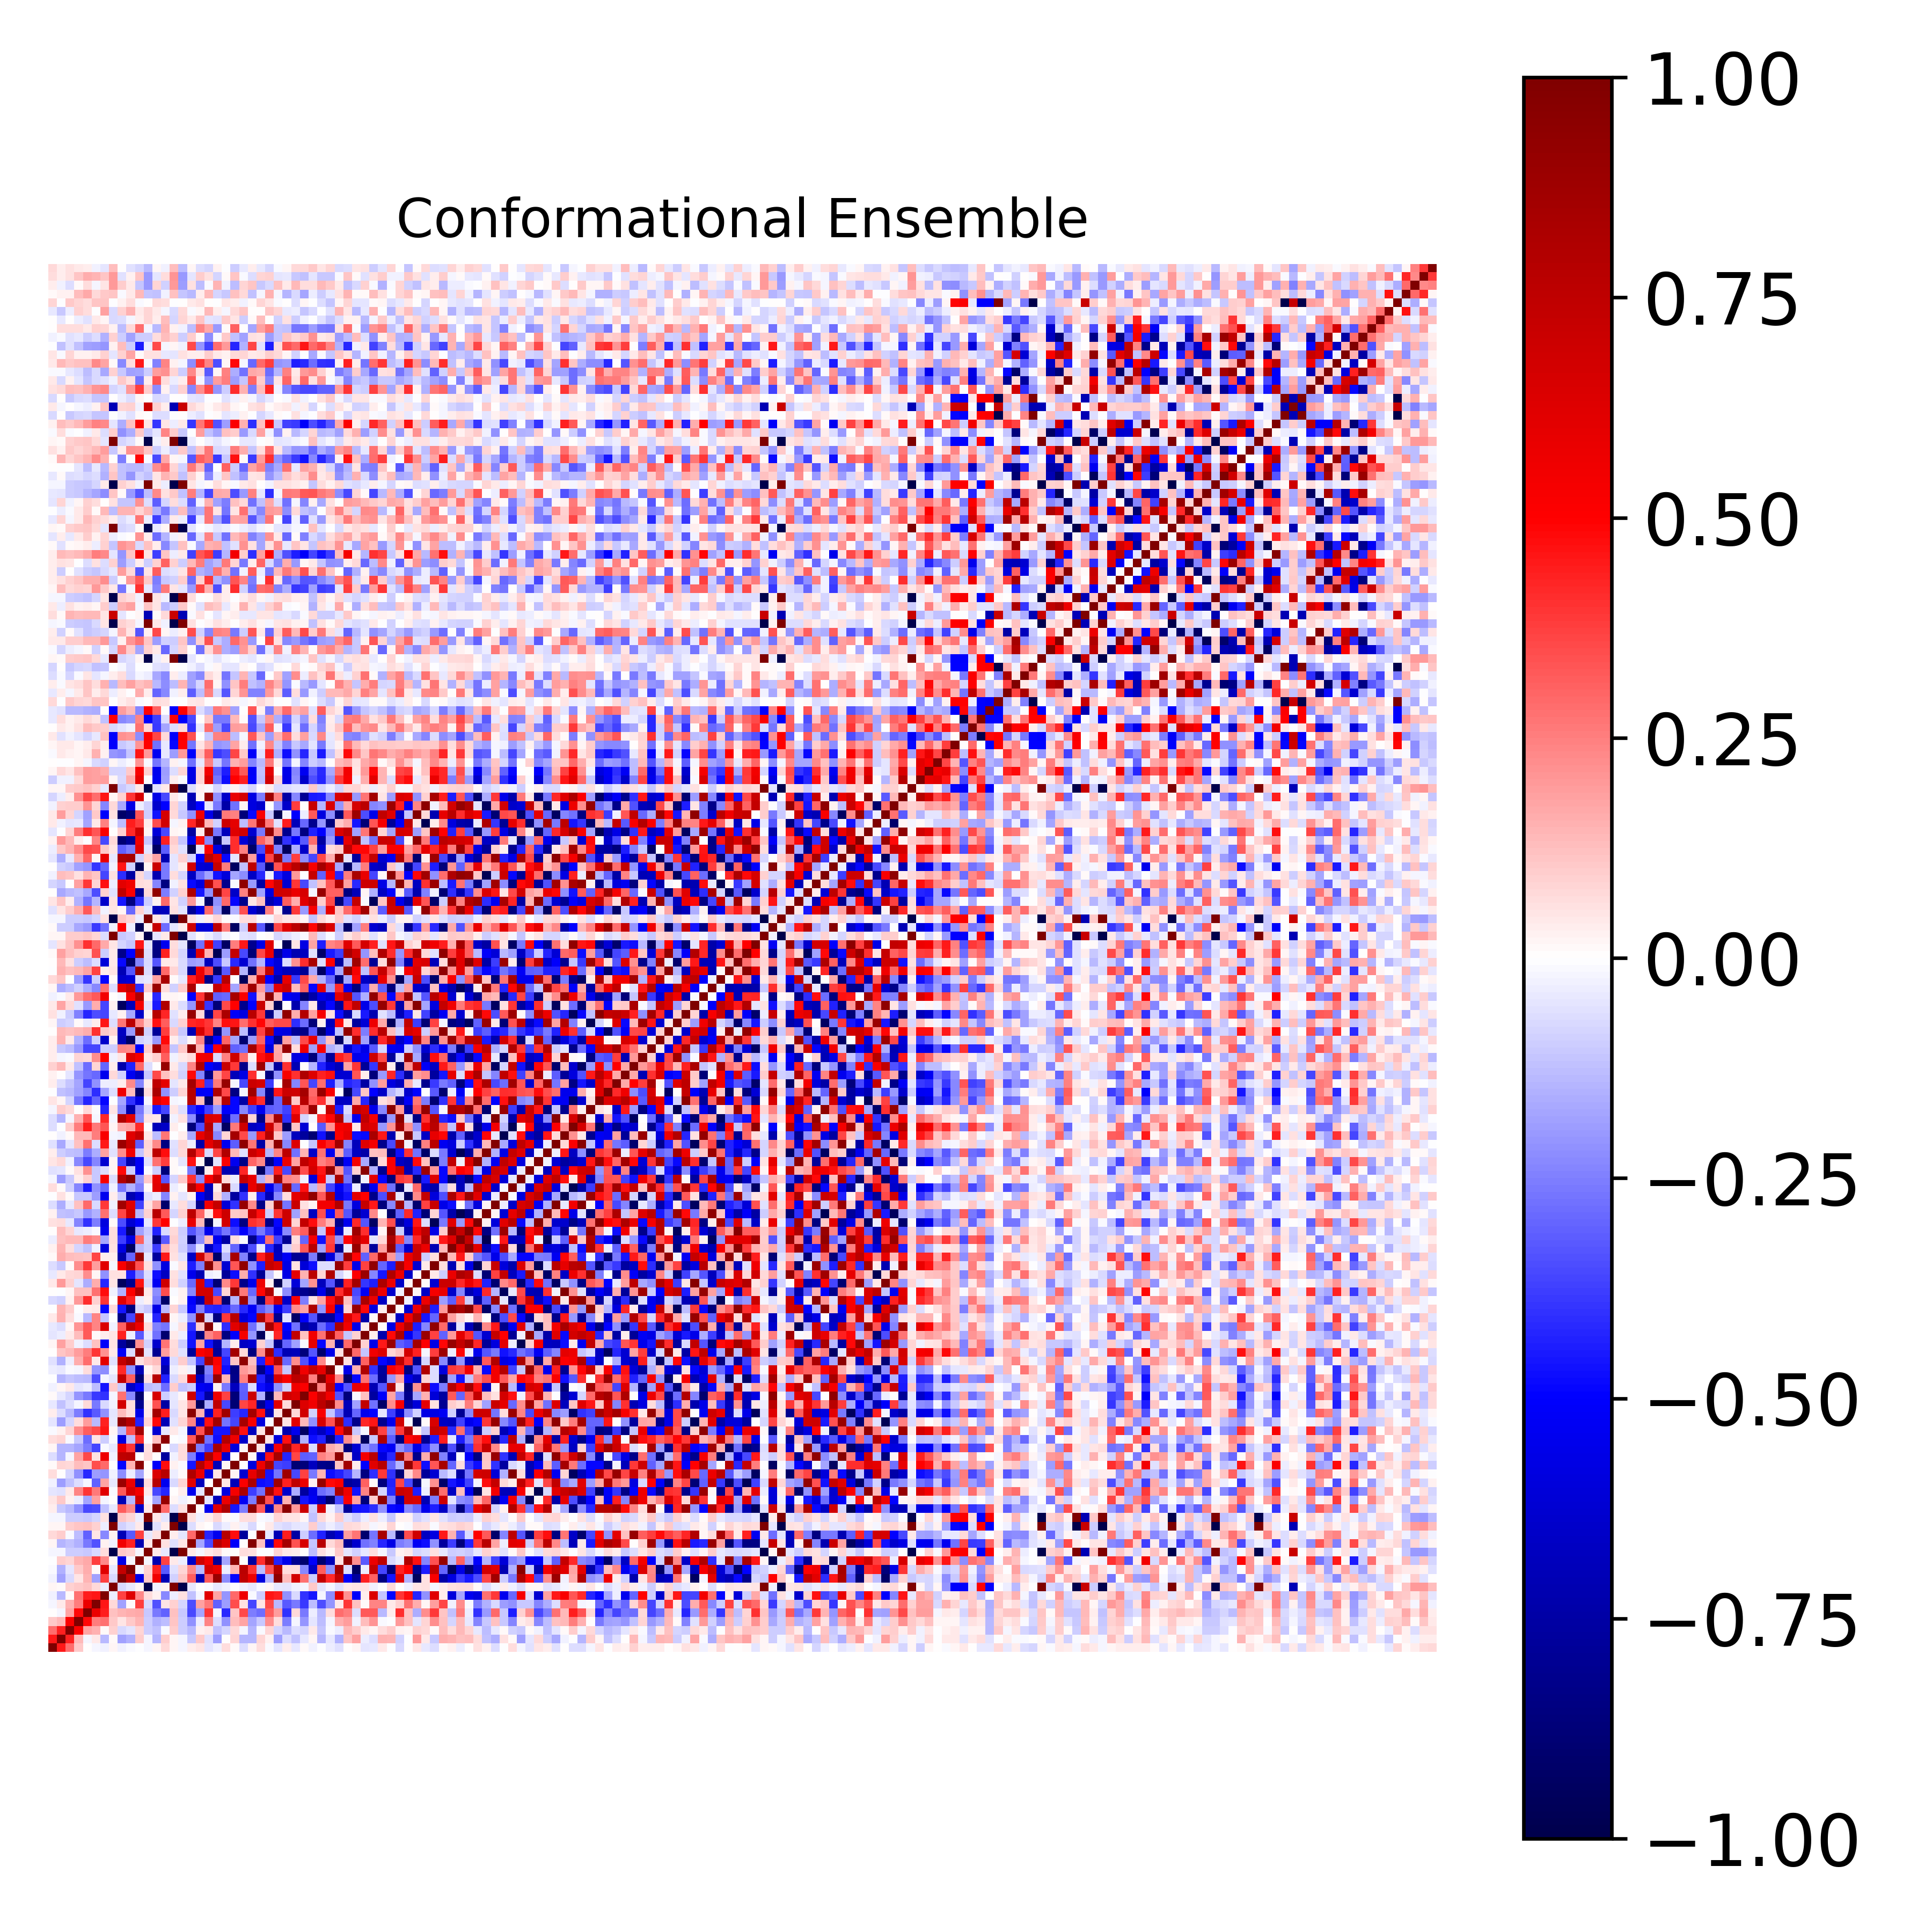

Values plotted in this chart, from the file beside it:
1.000000000000000000e+00, 4.459293136721177997e-01, 2.840345913156213653e-01, 1.071067773054959760e-01, 4.692182994976780257e-03, -2.184672996681170931e-02, -2.897885705348555302e-02, 1.623416982546196582e-02, -2.970738205963315698e-02, -1.115197190621142025e-02, -7.529953311830175217e-03, -1.911707191187723975e-02, 2.305721659366162524e-02, 7.078864767344276998e-02, 1.830047636574197098e-02, -1.975769838581401677e-02, 3.581070087840832611e-02, 5.379764989161291144e-02, -4.814248849257898172e-02, -2.552367882803183857e-02, 6.742438838496631059e-02, 1.231140748993613671e-02, -6.608563367231400087e-02, 1.955466132881052838e-02
4.459293136721177997e-01, 1.000000000000000000e+00, 4.374695741777077651e-01, 1.403858835037998243e-01, -2.332297128641554890e-02, 4.266846404632204659e-02, -1.397687810551170029e-01, 1.098074521126408444e-02, -1.808594975224556423e-01, -1.508783414590241512e-01, 9.970285728798804203e-02, -1.861157022847810885e-02, -1.472324036862258378e-01, 9.671135169227344786e-02, 1.728999811837079320e-02, -2.050052504568374706e-02, -1.030446254122421301e-01, 1.061965742683071701e-01, -6.002167862522843345e-02, -1.894378762234389668e-01, 2.492083739483253683e-03, 8.407296135412781202e-02, -1.428215939386484057e-01, -1.418960887659943826e-01
2.840345913156213653e-01, 4.374695741777077651e-01, 1.000000000000000000e+00, 5.110495432485461231e-01, 1.756585150696287623e-01, 1.490885464203083044e-01, 9.135694608721933729e-03, 9.350838513354699233e-02, -7.066767996965273024e-02, -4.953344639067644439e-02, 8.271544011023525267e-02, -9.449602927992517554e-02, -1.221353133437262650e-01, -1.142909978928441372e-02, 9.757621460128698687e-02, -9.658251785258238631e-02, -1.379504304663818626e-01, 2.919871892476355243e-02, 4.483735786206874407e-02, -1.248617039153834540e-01, -8.549082849591037314e-02, 7.259276978273412895e-02, -2.156777723147592155e-02, -1.457712837670882000e-01
1.071067773054959760e-01, 1.403858835037998243e-01, 5.110495432485461231e-01, 1.000000000000000000e+00, 4.805514055421619135e-01, 2.560702523245288464e-01, 2.782589364544901800e-01, 1.086917008405508533e-01, 4.866895815734454539e-02, 1.040765988556844740e-01, 1.415145858382294286e-01, -9.844107160588429217e-02, -1.515854497125183331e-01, -1.250155028132983459e-01, 1.108756779260806902e-01, -1.009464697188354326e-01, -2.169404263604087224e-01, -3.375285916860718688e-02, 2.418526731440981958e-01, -6.250408335751994615e-02, -2.138167438767100414e-01, 1.302234733600612926e-01, 1.774696800470665359e-01, -1.792438630960647983e-01
4.692182994976780257e-03, -2.332297128641554890e-02, 1.756585150696287623e-01, 4.805514055421619135e-01, 1.000000000000000000e+00, 5.773614357650816986e-01, 4.440302009152221063e-01, 1.198741311160639728e-01, 1.410418249049164297e-01, 1.608996155492172508e-01, 1.683444932656251170e-01, -1.064475881940556007e-01, -2.645328978690701938e-01, -3.080189612258302789e-01, 1.231179851168993922e-01, -1.092204943166991266e-01, -3.591110423773806182e-01, -1.721438377959688126e-01, 3.917999264201403320e-01, -2.208405338721491223e-02, -4.176621237872706893e-01, 1.136223284679764578e-01, 3.524604167131216159e-01, -2.533382186919139745e-01
-2.184672996681170931e-02, 4.266846404632204659e-02, 1.490885464203083044e-01, 2.560702523245288464e-01, 5.773614357650816986e-01, 1.000000000000000000e+00, 4.570302834748536380e-01, 7.478878552728240869e-02, -1.844766973205613780e-01, 9.153215006170658738e-03, 3.827357977818874324e-01, -7.420966440161963495e-02, -3.418666637318847901e-01, 4.880605331666450913e-02, 8.821366489176135639e-02, -8.125323889952806855e-02, -3.473058996035044421e-01, 1.866792686047133165e-01, 2.638408411359052796e-01, -3.097726631834459843e-01, -1.897929776174009098e-01, 3.448368385839079009e-01, 6.035690667112775937e-02, -3.609353072790743022e-01
-2.897885705348555302e-02, -1.397687810551170029e-01, 9.135694608721933729e-03, 2.782589364544901800e-01, 4.440302009152221063e-01, 4.570302834748536380e-01, 1.000000000000000000e+00, -3.428224870067151514e-02, 3.681596540316531829e-01, 6.211184676900278756e-01, 2.319112103720449847e-01, 6.363392956523458710e-02, 2.574317873821349578e-02, -2.266498121648305164e-01, -3.571413533251247691e-02, 5.886747311818542328e-02, -1.219609498960203126e-01, -1.616563848230564981e-02, 6.117554039160504331e-01, 1.779786024630546637e-01, -2.054856824679784366e-01, 2.933553162637269063e-01, 5.584511564291854135e-01, -1.069829887809250688e-02
1.623416982546196582e-02, 1.098074521126408444e-02, 9.350838513354699233e-02, 1.086917008405508533e-01, 1.198741311160639728e-01, 7.478878552728240869e-02, -3.428224870067151514e-02, 1.000000000000000000e+00, -7.269534217400715204e-02, -4.504352628721267071e-02, 1.634170816740564830e-02, -9.981658836402284019e-01, -2.797234118053417568e-02, 2.436472895731491006e-02, 9.990863719088534101e-01, -9.981120907904188488e-01, -4.445157529804723284e-02, 2.932570236073415819e-03, -9.159150763445087981e-03, -4.359734954322593004e-02, -2.501586257117093329e-02, -6.671844933030809206e-04, -2.415897929096192873e-02, -4.572560257047549731e-02
-2.970738205963315698e-02, -1.808594975224556423e-01, -7.066767996965273024e-02, 4.866895815734454539e-02, 1.410418249049164297e-01, -1.844766973205613780e-01, 3.681596540316531829e-01, -7.269534217400715204e-02, 1.000000000000000000e+00, 7.324735450916951551e-01, -5.676444742844642954e-01, 1.063199870167145511e-01, 5.515419495707343245e-01, -7.029618708951749229e-01, -9.354084685656002818e-02, 1.142957739207325352e-01, 3.192288192471339214e-01, -6.964439175806788063e-01, 3.272489923684451796e-01, 8.959088893493363237e-01, -2.191685420254285699e-01, -4.869026967334352252e-01, 7.459112696002804244e-01, 5.777433709615993340e-01
-1.115197190621142025e-02, -1.508783414590241512e-01, -4.953344639067644439e-02, 1.040765988556844740e-01, 1.608996155492172508e-01, 9.153215006170658738e-03, 6.211184676900278756e-01, -4.504352628721267071e-02, 7.324735450916951551e-01, 1.000000000000000000e+00, -1.680301690976886142e-02, 8.659008175808916019e-02, 4.312825361121626067e-01, -3.232302608739153760e-01, -5.487546577990811553e-02, 8.523822270675603108e-02, 2.269912906648787476e-01, -1.343860648188511253e-01, 6.607973329622137681e-01, 5.824739859065823921e-01, -3.228639993042374534e-02, 1.459130637668040464e-01, 7.655056866376258595e-01, 3.961448043985241196e-01
-7.529953311830175217e-03, 9.970285728798804203e-02, 8.271544011023525267e-02, 1.415145858382294286e-01, 1.683444932656251170e-01, 3.827357977818874324e-01, 2.319112103720449847e-01, 1.634170816740564830e-02, -5.676444742844642954e-01, -1.680301690976886142e-02, 1.000000000000000000e+00, -1.668323561081338363e-02, -7.170161177585450130e-01, 3.699764278798011174e-01, 4.422257408026335906e-02, -3.166622051708221919e-02, -6.504597142663944842e-01, 6.841691486026266755e-01, 5.417165955313069103e-01, -7.872413062507527259e-01, -1.772044337406721570e-01, 9.522775555867002417e-01, 6.990000865295058381e-03, -7.608506777265381382e-01
-1.911707191187723975e-02, -1.861157022847810885e-02, -9.449602927992517554e-02, -9.844107160588429217e-02, -1.064475881940556007e-01, -7.420966440161963495e-02, 6.363392956523458710e-02, -9.981658836402284019e-01, 1.063199870167145511e-01, 8.659008175808916019e-02, -1.668323561081338363e-02, 1.000000000000000000e+00, 4.051203354990777494e-02, -4.653292423228914260e-02, -9.982264424583611184e-01, 9.998013883000176349e-01, 4.669768605311581944e-02, -1.576464477487379487e-02, 4.195076256581537627e-02, 6.904424564156921851e-02, 1.356535600959507017e-02, 4.941678577813129504e-03, 6.311690469952982441e-02, 5.778778051569136848e-02
2.305721659366162524e-02, -1.472324036862258378e-01, -1.221353133437262650e-01, -1.515854497125183331e-01, -2.645328978690701938e-01, -3.418666637318847901e-01, 2.574317873821349578e-02, -2.797234118053417568e-02, 5.515419495707343245e-01, 4.312825361121626067e-01, -7.170161177585450130e-01, 4.051203354990777494e-02, 1.000000000000000000e+00, 6.127705025214622014e-02, -5.587881917754248390e-02, 5.037628880048528740e-02, 9.479806947831580510e-01, -1.742328881553769082e-01, -3.559391652823724050e-01, 7.808021698938198973e-01, 6.348220001184300409e-01, -5.138178083679381114e-01, 4.294163224142262189e-03, 9.709880681600144836e-01
7.078864767344276998e-02, 9.671135169227344786e-02, -1.142909978928441372e-02, -1.250155028132983459e-01, -3.080189612258302789e-01, 4.880605331666450913e-02, -2.266498121648305164e-01, 2.436472895731491006e-02, -7.029618708951749229e-01, -3.232302608739153760e-01, 3.699764278798011174e-01, -4.653292423228914260e-02, 6.127705025214622014e-02, 1.000000000000000000e+00, 3.227426048398376879e-02, -5.300297691093875524e-02, 2.945855924038701112e-01, 9.008592963869301862e-01, -4.257419318548439913e-01, -5.444347392454653711e-01, 7.812048140663531148e-01, 4.742977477918672302e-01, -7.676311201940058115e-01, -4.814685649840625727e-03
1.830047636574197098e-02, 1.728999811837079320e-02, 9.757621460128698687e-02, 1.108756779260806902e-01, 1.231179851168993922e-01, 8.821366489176135639e-02, -3.571413533251247691e-02, 9.990863719088534101e-01, -9.354084685656002818e-02, -5.487546577990811553e-02, 4.422257408026335906e-02, -9.982264424583611184e-01, -5.587881917754248390e-02, 3.227426048398376879e-02, 1.000000000000000000e+00, -9.987584282355859155e-01, -6.905468905016383385e-02, 1.957659279664771684e-02, 2.678258647918047540e-03, -7.096500977261691046e-02, -3.513340298966611402e-02, 2.375798631283800727e-02, -2.775921775403049005e-02, -7.347348956672113129e-02
-1.975769838581401677e-02, -2.050052504568374706e-02, -9.658251785258238631e-02, -1.009464697188354326e-01, -1.092204943166991266e-01, -8.125323889952806855e-02, 5.886747311818542328e-02, -9.981120907904188488e-01, 1.142957739207325352e-01, 8.523822270675603108e-02, -3.166622051708221919e-02, 9.998013883000176349e-01, 5.037628880048528740e-02, -5.300297691093875524e-02, -9.987584282355859155e-01, 1.000000000000000000e+00, 5.559395471780499698e-02, -2.765380974823122839e-02, 3.363699641992907996e-02, 8.111792147206393910e-02, 1.470083431880064330e-02, -1.051075393192865866e-02, 6.336499670260718753e-02, 6.848509220417038634e-02
3.581070087840832611e-02, -1.030446254122421301e-01, -1.379504304663818626e-01, -2.169404263604087224e-01, -3.591110423773806182e-01, -3.473058996035044421e-01, -1.219609498960203126e-01, -4.445157529804723284e-02, 3.192288192471339214e-01, 2.269912906648787476e-01, -6.504597142663944842e-01, 4.669768605311581944e-02, 9.479806947831580510e-01, 2.945855924038701112e-01, -6.905468905016383385e-02, 5.559395471780499698e-02, 1.000000000000000000e+00, 1.488071073529580700e-02, -5.456950056247128478e-01, 6.095795227845394182e-01, 8.076311423454184402e-01, -4.543525788911610963e-01, -2.560444883123121351e-01, 9.372248141360927098e-01
5.379764989161291144e-02, 1.061965742683071701e-01, 2.919871892476355243e-02, -3.375285916860718688e-02, -1.721438377959688126e-01, 1.866792686047133165e-01, -1.616563848230564981e-02, 2.932570236073415819e-03, -6.964439175806788063e-01, -1.343860648188511253e-01, 6.841691486026266755e-01, -1.576464477487379487e-02, -1.742328881553769082e-01, 9.008592963869301862e-01, 1.957659279664771684e-02, -2.765380974823122839e-02, 1.488071073529580700e-02, 1.000000000000000000e+00, -5.166525043692424962e-02, -6.855378217843332012e-01, 5.704598104008312687e-01, 7.866939179607500554e-01, -5.305939709723983544e-01, -2.544420978365645181e-01
-4.814248849257898172e-02, -6.002167862522843345e-02, 4.483735786206874407e-02, 2.418526731440981958e-01, 3.917999264201403320e-01, 2.638408411359052796e-01, 6.117554039160504331e-01, -9.159150763445087981e-03, 3.272489923684451796e-01, 6.607973329622137681e-01, 5.417165955313069103e-01, 4.195076256581537627e-02, -3.559391652823724050e-01, -4.257419318548439913e-01, 2.678258647918047540e-03, 3.363699641992907996e-02, -5.456950056247128478e-01, -5.166525043692424962e-02, 1.000000000000000000e+00, 9.148276317258053486e-04, -5.901565665071735189e-01, 5.379223492604986445e-01, 8.270385215182443073e-01, -3.770532005647708185e-01
-2.552367882803183857e-02, -1.894378762234389668e-01, -1.248617039153834540e-01, -6.250408335751994615e-02, -2.208405338721491223e-02, -3.097726631834459843e-01, 1.779786024630546637e-01, -4.359734954322593004e-02, 8.959088893493363237e-01, 5.824739859065823921e-01, -7.872413062507527259e-01, 6.904424564156921851e-02, 7.808021698938198973e-01, -5.444347392454653711e-01, -7.096500977261691046e-02, 8.111792147206393910e-02, 6.095795227845394182e-01, -6.855378217843332012e-01, 9.148276317258053486e-04, 1.000000000000000000e+00, 4.953103336571396814e-02, -6.923050656692860683e-01, 5.084425090972486405e-01, 8.207773781273951519e-01
6.742438838496631059e-02, 2.492083739483253683e-03, -8.549082849591037314e-02, -2.138167438767100414e-01, -4.176621237872706893e-01, -1.897929776174009098e-01, -2.054856824679784366e-01, -2.501586257117093329e-02, -2.191685420254285699e-01, -3.228639993042374534e-02, -1.772044337406721570e-01, 1.356535600959507017e-02, 6.348220001184300409e-01, 7.812048140663531148e-01, -3.513340298966611402e-02, 1.470083431880064330e-02, 8.076311423454184402e-01, 5.704598104008312687e-01, -5.901565665071735189e-01, 4.953103336571396814e-02, 1.000000000000000000e+00, 1.815004533012868140e-02, -6.269317296577818777e-01, 5.913327598641493488e-01
1.231140748993613671e-02, 8.407296135412781202e-02, 7.259276978273412895e-02, 1.302234733600612926e-01, 1.136223284679764578e-01, 3.448368385839079009e-01, 2.933553162637269063e-01, -6.671844933030809206e-04, -4.869026967334352252e-01, 1.459130637668040464e-01, 9.522775555867002417e-01, 4.941678577813129504e-03, -5.138178083679381114e-01, 4.742977477918672302e-01, 2.375798631283800727e-02, -1.051075393192865866e-02, -4.543525788911610963e-01, 7.866939179607500554e-01, 5.379223492604986445e-01, -6.923050656692860683e-01, 1.815004533012868140e-02, 1.000000000000000000e+00, 3.037208241079062104e-03, -5.892168464787082005e-01
-6.608563367231400087e-02, -1.428215939386484057e-01, -2.156777723147592155e-02, 1.774696800470665359e-01, 3.524604167131216159e-01, 6.035690667112775937e-02, 5.584511564291854135e-01, -2.415897929096192873e-02, 7.459112696002804244e-01, 7.655056866376258595e-01, 6.990000865295058381e-03, 6.311690469952982441e-02, 4.294163224142262189e-03, -7.676311201940058115e-01, -2.775921775403049005e-02, 6.336499670260718753e-02, -2.560444883123121351e-01, -5.305939709723983544e-01, 8.270385215182443073e-01, 5.084425090972486405e-01, -6.269317296577818777e-01, 3.037208241079062104e-03, 1.000000000000000000e+00, 2.293475663372230092e-02
1.955466132881052838e-02, -1.418960887659943826e-01, -1.457712837670882000e-01, -1.792438630960647983e-01, -2.533382186919139745e-01, -3.609353072790743022e-01, -1.069829887809250688e-02, -4.572560257047549731e-02, 5.777433709615993340e-01, 3.961448043985241196e-01, -7.608506777265381382e-01, 5.778778051569136848e-02, 9.709880681600144836e-01, -4.814685649840625727e-03, -7.347348956672113129e-02, 6.848509220417038634e-02, 9.372248141360927098e-01, -2.544420978365645181e-01, -3.770532005647708185e-01, 8.207773781273951519e-01, 5.913327598641493488e-01, -5.892168464787082005e-01, 2.293475663372230092e-02, 1.000000000000000000e+00
6.333545857907565968e-02, 8.030396338915518628e-02, -1.515845114428756787e-02, -1.078452320463177544e-01, -2.827753242885168161e-01, 5.451871075466164368e-02, -9.898216465602771574e-02, -1.443765079339221803e-02, -5.894291665538894387e-01, -1.257828047648843761e-01, 4.085737806788965476e-01, -8.822486060257777178e-06, 1.203140742743486480e-01, 9.415692225958447459e-01, -6.598531762140013787e-03, -7.849763008914295570e-03, 3.270296846801949431e-01, 9.249472648062695423e-01, -2.808397405058319918e-01, -4.716362644169523333e-01, 7.968420246760177239e-01, 5.600803711467103874e-01, -6.406294093286918345e-01, 4.692900962670545212e-02
-1.450557286492264696e-02, 2.429076419928791891e-02, 8.022498453886471592e-02, 2.215171745222850597e-01, 3.147264276686598250e-01, 3.569259946508182013e-01, 4.573501949060279625e-01, 1.989611619662005199e-02, -1.434488991353366494e-01, 3.383592512247952100e-01, 8.532768323058742554e-01, -3.149640730779738797e-03, -6.207295959638359228e-01, -4.285670792490183650e-02, 4.291552226794196484e-02, -1.634908176223937720e-02, -6.971098911897267714e-01, 3.435297877207210138e-01, 8.547354797461331755e-01, -4.601260067136797582e-01, -4.572801451926584715e-01, 8.292468197767779436e-01, 4.637321638371465493e-01, -6.732572247571299018e-01
-5.004387001813805774e-02, -1.898217241396456534e-01, -8.433056008334059717e-02, 6.840561555017334039e-02, 1.900503556436022590e-01, -1.360446731409475363e-01, 4.342447821851543321e-01, -4.049302477918127752e-02, 9.313192323490261382e-01, 7.906244645218516442e-01, -4.313795926692118310e-01, 7.843828237353282773e-02, 4.800743804332882614e-01, -6.979448280322089193e-01, -5.877127787925405522e-02, 8.508027936623253906e-02, 2.421249009376975070e-01, -6.474083573900697441e-01, 4.684782470294372447e-01, 8.605168098958961842e-01, -2.730494362219434978e-01, -3.670677109335859223e-01, 8.407081652834779151e-01, 5.173720743055105764e-01
3.179244155286570922e-02, -6.437572232266335071e-02, -1.393119398906509099e-01, -2.538977657014290790e-01, -4.007758161121961482e-01, -3.227796688233179334e-01, -2.162014882821606254e-01, -5.037590701270312776e-02, 1.260227907951310677e-01, 6.596269168903122482e-02, -5.573490303706605253e-01, 4.489859130585530794e-02, 8.446148823771258973e-01, 4.383454473384774119e-01, -7.052242854414160489e-02, 5.209483507433416288e-02, 9.506732440953982177e-01, 1.536781777764396895e-01, -6.420483126567363419e-01, 4.367463772445003833e-01, 8.749382894019561707e-01, -3.768561824655891623e-01, -4.275031899431184224e-01, 8.491391343084092602e-01
-4.548557889777429808e-02, -1.174212138096233787e-01, -6.570754763013104960e-02, -2.111015478994220096e-02, 7.437062014780967956e-02, -2.610870637747014222e-01, -7.330642196091625984e-02, -2.673341155360042451e-02, 6.698280845106605597e-01, 6.780679404915289366e-02, -8.111200033307496282e-01, 3.614196488721697215e-02, 3.416666264842290190e-01, -7.566744780020533412e-01, -4.791221320889883784e-02, 4.988268197500629608e-02, 1.971260668705903940e-01, -9.417546369514138149e-01, -1.596085244360261890e-01, 7.434969243945745987e-01, -3.558645201223535892e-01, -8.899672247350240983e-01, 3.667665612288888433e-01, 4.284481063451887062e-01
1.518038217600908325e-02, -4.591589055017056276e-02, -8.401712122088421386e-02, -2.033770899497251428e-01, -2.634287951283826867e-01, -3.866391565808206532e-01, -4.057437869452892309e-01, -2.012383985576644135e-02, 2.766326061606533826e-01, -2.298021966911927561e-01, -9.029026601201887159e-01, 7.668367955060858242e-03, 6.518749280232212229e-01, -9.508956426771714154e-02, -4.405839458378592310e-02, 2.151466928351685598e-02, 6.908209308984027963e-01, -4.544062585866673887e-01, -7.584439152952990870e-01, 5.689325860155906023e-01, 3.748336307961567249e-01, -8.702356015338856832e-01, -3.200302088408238377e-01, 7.008499720654844944e-01
-2.716239581602172132e-02, 2.007144811357532491e-02, 4.417541129221876084e-02, -4.828136224903850637e-02, -3.755181358477649445e-02, -1.278758402398533223e-01, -4.564289804339878853e-01, 1.082381642772100028e-01, -9.384454008586409768e-02, -6.556287624305099371e-01, -5.123458079183218494e-01, -1.319326243505009044e-01, -1.124826405536075852e-01, -2.828816000877700243e-01, 1.013016895234936932e-01, -1.227491915458735344e-01, -9.714336766815412361e-02, -5.273982331246381827e-01, -5.603715178919462803e-01, 2.392942538970815533e-02, -2.638850624039491000e-01, -6.786305709353189775e-01, -3.124229537732809425e-01, -7.024017958397914263e-02
-3.851374859881326156e-03, -1.451188798301437655e-01, -1.157037125491439250e-01, -1.281636216447788745e-01, -1.396931568469727269e-01, -3.482892764939807262e-01, -2.184615088405571226e-02, -4.802413119722441504e-02, 7.338431342787905542e-01, 3.163221361806990428e-01, -8.953485667925493718e-01, 6.057951599980725826e-02, 7.804965073383232088e-01, -4.373182908297783000e-01, -7.658954522644477458e-02, 7.463470643503788970e-02, 6.626637487420373729e-01, -6.720453614730946823e-01, -2.826864811495385377e-01, 9.080871061624367080e-01, 1.451407074062804059e-01, -8.241712924123173467e-01, 2.435860306247423224e-01, 8.204594844177507396e-01
-3.223807357324473544e-02, -4.081964193541879476e-02, -1.004288379924637986e-02, -1.641223739661437989e-02, 6.605010151065730806e-02, -2.082715651648420763e-01, -2.208489302164538814e-01, -2.077671353855741962e-02, 4.208002038063585748e-01, -2.184829348467048904e-01, -6.963532812463854027e-01, 1.774378822421564597e-02, 7.618062319425938922e-02, -7.150826281230103776e-01, -3.503194720330571332e-02, 3.019227664671634767e-02, -2.787828586424342253e-02, -8.963756731160629210e-01, -2.457843638934186503e-01, 4.783488857991766152e-01, -4.740065257984626412e-01, -8.416519450675333802e-01, 1.969249402451782038e-01, 1.624850758416422625e-01
-5.667934344469318514e-02, -1.531407411959093967e-01, -3.494372378941751345e-02, 1.581221497675451282e-01, 2.870687971286578488e-01, 4.288832811979560733e-02, 6.038856858772280178e-01, -6.092230114447701878e-02, 7.284973604415146964e-01, 8.614471866013904133e-01, 5.482990943888706170e-02, 1.017499268388808303e-01, 1.279992649699182583e-01, -6.029587120686169532e-01, -6.549577283242399850e-02, 1.008776807191490432e-01, -1.139723448500074010e-01, -3.611168694360936682e-01, 8.200936524460640253e-01, 5.111572874100719366e-01, -4.304450739807646475e-01, 1.109784294398718507e-01, 9.372912880330354080e-01, 1.212055811449755799e-01
6.505606503709432387e-03, 1.141837557674228176e-01, 1.360964048051269970e-01, 1.908392542629047395e-01, 2.508930415309814088e-01, 3.969684081524555985e-01, 2.172292874222558623e-01, 4.593890609035492650e-02, -5.084442142586228508e-01, -6.465960095979460254e-02, 9.219667035772346475e-01, -4.741145340529127200e-02, -8.021105236903915969e-01, 1.887898182196323105e-01, 7.401067559958364461e-02, -6.177757788453785287e-02, -7.790816305448661216e-01, 5.149304702850807658e-01, 5.688827132860828639e-01, -7.767858951698769499e-01, -3.659530658050053065e-01, 8.527817741384561279e-01, 7.197729575531984503e-02, -8.530904661500378072e-01
1.813891463792899686e-02, 1.829002764014785176e-01, 9.935012894006824136e-02, -3.110032969834724409e-02, -6.258197063472487054e-02, 1.180949398980045140e-01, -5.108664060713815624e-01, 5.330360524719474080e-02, -7.691650117069411818e-01, -9.333297982759150013e-01, 2.180936104261417818e-01, -9.153444338264617175e-02, -6.387014931589608535e-01, 2.673263834385563031e-01, 6.934053332692236005e-02, -9.381323095856607119e-02, -4.627102624176667733e-01, 1.833405502014517074e-01, -4.611843802201415210e-01, -7.312338706156708001e-01, -1.419929552891586733e-01, 3.637159405445053451e-02, -6.639782489359803419e-01, -6.197717881102741133e-01
-5.428573647759935006e-02, -3.169086482549872408e-02, 4.485094056917710709e-02, 1.292641714189159408e-01, 3.246663613711394669e-01, 1.134933422946834969e-02, 3.500943042720709719e-02, 4.998336173764863360e-02, 4.357435031240417533e-01, -3.469392517425447242e-02, -3.249596659393929055e-01, -4.132202335677541416e-02, -2.791293466323858108e-01, -9.034615203286731067e-01, 4.613516727339615070e-02, -3.478343312270375937e-02, -4.542576540693364362e-01, -8.744163400516241635e-01, 2.379278451050227949e-01, 3.061855052791219167e-01, -8.484896254984449770e-01, -5.065124724921449273e-01, 5.329567803093703260e-01, -2.037966801013971208e-01
-4.113096422117101802e-02, -6.719409046661417584e-02, 1.979616115208999994e-02, 2.094101543413456612e-01, 3.211782504958552997e-01, 2.398141747334476548e-01, 6.372622313597697818e-01, -3.094724722023974722e-02, 3.064985559768731438e-01, 7.328428414914294198e-01, 5.727584573126413003e-01, 6.506858662570981500e-02, -2.431704885408677852e-01, -2.720125461852483384e-01, -2.018334530530024179e-02, 5.594479808842585389e-02, -4.087933285017489315e-01, 9.652736777972140136e-02, 9.649706323293596455e-01, 8.987700942246499083e-03, -4.089138626844057711e-01, 6.154256932083613796e-01, 7.701193383810946980e-01, -2.759533692580995456e-01
4.643377903005221907e-02, 1.488257760439293809e-01, 6.298088561565523547e-02, -1.370667033797891114e-02, -1.390148174974469575e-01, 2.364259422796176346e-01, -1.144325469494902880e-01, -6.342936055692020901e-05, -8.454792752892013041e-01, -3.629739589414918144e-01, 7.532252033426810600e-01, -2.095007589134748049e-02, -4.234801532246041389e-01, 8.394684336073344744e-01, 2.199979407355556402e-02, -3.323168831796476791e-02, -2.164042444237189444e-01, 9.403536018631303284e-01, -8.139177592169544173e-02, -8.630046014395252874e-01, 3.828946749027734575e-01, 7.793352498281760354e-01, -6.005886243979312589e-01, -4.903358744055503204e-01
-2.091362085533769125e-03, 1.415699323475291538e-01, 9.538950799939205361e-02, -2.552050139624213818e-03, 3.470884484543150517e-02, 4.508023664888119453e-02, -4.867095120771476879e-01, 7.308254654780650672e-02, -4.609166642751358345e-01, -8.597677647987022054e-01, -7.162720221056580183e-02, -1.048552020345292490e-01, -5.673882199725647224e-01, -1.340351278988088368e-01, 8.171572838867116606e-02, -1.022416784404144435e-01, -4.811453599144376314e-01, -2.486355871406005225e-01, -4.212494287229165968e-01, -4.359632712513655806e-01, -4.012165849740623180e-01, -2.946603885773459441e-01, -4.184002081509382021e-01, -5.182106899752633167e-01
-7.225816878617453975e-02, -9.035729254582010317e-02, 2.781168022108366361e-02, 2.028877540605035779e-01, 4.134561420262010123e-01, 8.791462356392887312e-02, 3.908963081719915578e-01, 2.509033316262873452e-03, 6.113579327607426839e-01, 4.363979379318649876e-01, -3.705834717193172423e-02, 2.536358365876674459e-02, -2.576427117959378954e-01, -9.159731298063944482e-01, 2.114096808926823733e-03, 2.707955913350134150e-02, -5.052784086485001547e-01, -7.127921489119876108e-01, 7.078446976825951698e-01, 3.611154439877193312e-01, -8.790923610984641146e-01, -1.457813612520866553e-01, 8.923242034564754510e-01, -2.122206328051372271e-01
1.613627530860502982e-03, -5.790675658033717695e-04, 2.231249822099423685e-02, 1.249380403269068768e-01, 1.187874465678546154e-01, 2.767548910587609434e-01, 4.755738188196612093e-01, -2.578584685173718888e-02, -1.513929433911098965e-01, 5.061074485586627425e-01, 8.019812181005924190e-01, 4.469400232343771068e-02, -2.190704680225211420e-01, 3.488816168885578994e-01, -9.282007775426630997e-03, 3.124079945083456725e-02, -2.302260767465718616e-01, 6.681768038115024622e-01, 6.765604737519900214e-01, -3.528237988803007430e-01, 8.562405388984259402e-02, 9.098521801544876553e-01, 2.608322441905357447e-01, -2.927305485332750146e-01
4.652717499576345533e-02, 1.963150881700535810e-01, 9.269165972797566155e-02, -5.362933623176736192e-02, -1.608468548954521959e-01, 1.602777501202840016e-01, -4.295122405172952518e-01, 4.705399241395312460e-02, -9.476591747843190472e-01, -8.077208768589386745e-01, 4.634919557732606887e-01, -8.456026400942179277e-02, -5.284435226756667436e-01, 6.867231913237042962e-01, 6.623072849482747326e-02, -9.165129674299231366e-02, -2.900973879906672548e-01, 6.447587311414056943e-01, -4.443688340894615951e-01, -8.881324964155797863e-01, 2.325001607285958616e-01, 3.841667563889827886e-01, -8.269090446440093833e-01, -5.572973602257299541e-01
-4.684632200238598304e-02, 4.062815612190193160e-02, 7.446621486163840231e-02, 8.244670266487232058e-02, 2.220784504699085948e-01, 1.730856546056074724e-02, -2.120097271847853626e-01, 5.470239546819199994e-02, 6.106346645159504982e-02, -4.433985116299301033e-01, -2.394813577114316971e-01, -6.474004890091535069e-02, -4.763336090397585765e-01, -6.709358040298086800e-01, 5.685678663698860713e-02, -5.920988925474855724e-02, -5.538957701190769800e-01, -7.034877982433230814e-01, -3.535031955286992850e-02, -1.835934019565815464e-02, -7.737903605303053656e-01, -4.719214136807682869e-01, 1.571599840655123204e-01, -4.026772358295320209e-01
-6.274939797486252246e-02, -1.019984107809883550e-01, 1.538379317310036368e-02, 2.253982093656773100e-01, 3.887373400173393390e-01, 1.879027929717533019e-01, 6.161919547664285179e-01, -2.028986114508511338e-02, 5.186275455685638303e-01, 7.332384242508708239e-01, 3.377708569569265462e-01, 5.735405090950663337e-02, -2.140139530778768229e-01, -5.813758334451174514e-01, -1.484917564593404675e-02, 5.239509258277234849e-02, -4.395085705024353584e-01, -2.531822705290824871e-01, 9.604529046195550146e-01, 2.180521996649472383e-01, -6.244231655067635778e-01, 3.324454904192946092e-01, 9.287150515976831944e-01, -2.181710149741085958e-01
1.353000666079902034e-02, 1.573683283603949934e-01, 1.299110347238444929e-01, 1.234480799157673253e-01, 1.094984798433232126e-01, 3.639488872782841722e-01, 3.654350754582113420e-02, 3.319663496130874358e-02, -7.379480550861312604e-01, -2.972964236435732266e-01, 9.039703492213396752e-01, -4.660846682317001249e-02, -7.677186364726348300e-01, 4.512120154363594149e-01, 6.120434005524456184e-02, -6.056500191253189058e-02, -6.588123761400181966e-01, 6.918395296150461338e-01, 2.852767733908976866e-01, -9.181783469243323115e-01, -1.331979785141436667e-01, 8.412021213631843963e-01, -2.498562384479537379e-01, -8.236147630444757839e-01
2.380978788977413177e-02, 1.446986366196077456e-01, 6.746916992272296298e-02, -8.258952048775525245e-02, -1.190821930434409481e-01, -2.360575142602278770e-02, -5.978458487874634963e-01, 6.060156782215649768e-02, -5.832006730907276504e-01, -9.402987254861756572e-01, -1.340190956627363983e-01, -9.919442311308754312e-02, -3.817556487423581779e-01, 1.487099506800684257e-01, 6.674012418324126727e-02, -9.619096428186241221e-02, -2.241127004267004230e-01, -5.131610392389635705e-02, -6.676058500578629928e-01, -4.565822288090516934e-01, -6.586263354105538481e-02, -3.027830373075975356e-01, -6.814533778151180554e-01, -3.446947797386726298e-01
-3.248691621149272374e-02, 1.230535513093176242e-01, 1.343362303071423680e-01, 1.401309249500595211e-01, 2.532606487742770640e-01, 2.188004924595250700e-01, -1.733269672968597019e-01, 6.939777171585469195e-02, -3.769970239039102666e-01, -5.713492025131126084e-01, 3.072256949110103164e-01, -8.632426941129399400e-02, -8.617736038871850468e-01, -3.268854584446266309e-01, 8.760083565316262311e-02, -8.945149468959229244e-02, -8.650996920896206754e-01, -2.211910994812347486e-01, 1.254287976957547401e-01, -5.447786200359294728e-01, -7.558993681442081058e-01, 6.365833634694284537e-02, -1.112723777073305713e-02, -8.271156977408606892e-01
1.504627425678371809e-03, 1.299362289024140193e-01, 7.902631704090909426e-02, -4.342317077954883919e-02, -3.681241182884516239e-02, -1.514147764646993181e-02, -5.425029436596516819e-01, 6.763357698170562038e-02, -4.479165436436730041e-01, -8.821098062034534726e-01, -1.872824465315359732e-01, -1.017926762857921247e-01, -4.338252076122614542e-01, -7.454548797635258961e-02, 7.276774300017409269e-02, -9.767556405575175682e-02, -3.326838560859911587e-01, -2.460878844960266987e-01, -5.539511350861573424e-01, -3.681927435533060566e-01, -2.712488111553696957e-01, -3.866444973734348145e-01, -5.067912448263424130e-01, -3.871314721762509903e-01
5.859776865435456505e-02, 6.429500096192840297e-02, -4.065566965981990549e-02, -2.409702235518899616e-01, -4.045858883032472653e-01, -2.572480025725745745e-01, -5.892323521538215259e-01, 8.308387774475475482e-03, -3.463766260072955738e-01, -6.190580158694700685e-01, -5.019985694232605988e-01, -4.047570066541093109e-02, 3.887300738386433308e-01, 4.948492157068156705e-01, -2.956642092930279134e-03, -3.313700786162079859e-02, 5.849179469099785589e-01, 1.330893185233837372e-01, -9.791907526741708834e-01, -1.876911515514468123e-02, 6.641237037219697159e-01, -4.711173722014115883e-01, -8.478970211412258928e-01, 3.984408516950724288e-01
2.819909683586445739e-02, -1.233448361183681480e-01, -1.257276516677280076e-01, -1.042200197909407544e-01, -1.992944672040244114e-01, -1.537808924717733172e-01, 2.774991390098666133e-01, -6.891362790516156189e-02, 3.667011711532903173e-01, 6.691551265532478254e-01, -1.427555632128093555e-01, 9.017433419823500662e-02, 7.681133356584006755e-01, 3.257369322876439433e-01, -8.314595638751497153e-02, 9.070908237435677812e-02, 7.555509498550595504e-01, 2.980186398762333932e-01, 5.028185836671614922e-02, 4.758774049637811143e-01, 6.898192639768694345e-01, 1.041315014267895772e-01, 1.129048092396434527e-01, 7.250638321812213904e-01
-6.610416045164366206e-02, -1.564644561247655608e-01, -4.173180777232095295e-02, 1.192739327082905226e-01, 2.902413835145211118e-01, -7.412156989479776192e-02, 3.875963010562306632e-01, -2.664351839064309571e-02, 8.662319200883816794e-01, 6.138297093967393092e-01, -3.706122869137296050e-01, 5.972063708101805340e-02, 1.786324184073976307e-01, -9.072735266666536180e-01, -3.938351058733283866e-02, 6.630982265475393600e-02, -8.205332336729266596e-02, -8.174802540452804633e-01, 5.399992574315385374e-01, 7.262378203448559555e-01, -6.092160368441700280e-01, -4.014247970692668699e-01, 9.003159402871863115e-01, 2.293892532342679813e-01
-2.140470961394751355e-03, 5.572673382706835876e-02, 1.493704305807794751e-02, -1.063841559799839909e-01, -1.044745229606198617e-01, -1.908422836928244659e-01, -5.444479950258185319e-01, 3.381232563544268876e-02, -9.848108625770615743e-02, -7.113000297233196267e-01, -6.054450556384514126e-01, -6.100811899511418557e-02, -3.138110085340188593e-02, -2.413262691189581866e-01, 2.512361208546828872e-02, -5.044172443071380518e-02, 2.478596046648580409e-02, -5.289563964594033996e-01, -6.925498150500420946e-01, 7.349192553123984339e-02, -1.508856742280010876e-01, -7.585371313711003483e-01, -4.008535179019228067e-01, 3.757799100011744581e-02
6.908585311651098404e-02, 1.430291390317845260e-02, -8.742208046282187728e-02, -2.405271644993577929e-01, -4.438926100234659722e-01, -2.152746488375093525e-01, -2.958667663570816453e-01, -2.658575363640263214e-02, -2.597407920103048107e-01, -1.523792019287333321e-01, -2.475697001325644631e-01, 1.031383355558370546e-02, 6.156503578170460234e-01, 7.655474955530225944e-01, -3.728201329412782900e-02, 1.267047269079566232e-02, 8.047824610868418160e-01, 5.164356178753084503e-01, -6.984287801103744586e-01, 3.683119154494529646e-02, 9.808087069697449811e-01, -7.463614529579590262e-02, -7.024209069973215147e-01, 5.811399329666063762e-01
-2.280669705639355380e-02, -1.878691891003636261e-01, -1.052014681199495011e-01, 3.822630279888111771e-02, 8.843560788724647015e-02, -1.015892277087866030e-01, 5.284665082815523940e-01, -6.468934206607318549e-02, 7.976681661295025316e-01, 9.461148783709535381e-01, -2.017596590144003221e-01, 1.043186093458307317e-01, 5.923633142969586540e-01, -3.291797550510539017e-01, -7.979783723635004711e-02, 1.067147605713264780e-01, 4.056744021686304325e-01, -2.314660436776563301e-01, 5.161020301273103739e-01, 7.399762996928216374e-01, 6.472361550410420106e-02, -3.854602744574220363e-02, 7.247679691180081152e-01, 5.829470301358363749e-01
-5.657988348357879255e-02, -5.202528720951846847e-02, 1.234213026592278876e-02, 6.204209964171182590e-02, 2.154394476884697318e-01, -1.064602004757023435e-01, -6.894005960308315084e-02, 1.770238871409289885e-02, 4.797179318415323301e-01, -9.740058234206103172e-02, -5.345240999735715315e-01, -1.322504628735296332e-02, -1.007426029324022670e-01, -8.740425084558984814e-01, 8.129364717541585211e-03, -3.307371199997707987e-03, -2.588656928501916754e-01, -9.453280375945475322e-01, 3.202662881968611208e-02, 4.330388609131355926e-01, -7.128963979393146966e-01, -7.027545091063234217e-01, 4.231922957722172862e-01, -1.684959440725777163e-02
4.797456493082354750e-02, 7.685108388178557570e-02, -2.850485307129775603e-02, -2.272088791773190508e-01, -3.589785832529073240e-01, -2.405068508445395437e-01, -6.325198421473749999e-01, 2.151494522107538429e-02, -3.615413028477272306e-01, -7.219743170715594571e-01, -5.240547847578589380e-01, -5.647942478978438402e-02, 2.736101579310941667e-01, 3.827974855152032063e-01, 1.139335664071293268e-02, -4.835198326842400640e-02, 4.619359478476458558e-01, 1.691281805078258954e-02, -9.849404803555659171e-01, -4.916239647059262446e-02, 5.138236883308880953e-01, -5.423443352119160510e-01, -8.307305416111820939e-01, 2.994701853405522529e-01
3.589255177628056237e-02, -9.784816629146962652e-02, -1.229766718043046048e-01, -1.305029562108445951e-01, -2.576250440288025412e-01, -1.585152048354817877e-01, 1.859500980630993949e-01, -5.659686100907334455e-02, 2.224381718981275624e-01, 5.445149784416155603e-01, -1.134645545411512996e-01, 7.146570570725263583e-02, 7.523582049811023964e-01, 4.736633023335216075e-01, -6.939889421271833170e-02, 7.140741909765761786e-02, 7.863032587664903206e-01, 4.164472151698170310e-01, -7.451036205443152538e-02, 3.664004293140988300e-01, 8.002400354990981679e-01, 1.369348232645884733e-01, -5.682598833517559650e-02, 7.036083987944060647e-01
-6.156885985903352149e-02, -1.682355323210802112e-01, -4.877894919023300496e-02, 1.226841052493490986e-01, 2.781395019354695464e-01, -6.759451018570990233e-02, 4.503005683857461139e-01, -4.251715208412712443e-02, 8.863059045382147838e-01, 7.113933729915086213e-01, -3.176002739411660780e-01, 7.904672872807345929e-02, 2.280465127510778178e-01, -8.492789406865653978e-01, -5.512178712172263739e-02, 8.456454260771309461e-02, -3.566126092753872656e-02, -7.361399021081241889e-01, 5.984056959301031764e-01, 7.370234947410293502e-01, -5.421052340520218227e-01, -3.174660459539191959e-01, 9.300079346509388944e-01, 2.665013689911762684e-01
2.184661633700172266e-03, -2.475393209716536189e-02, 1.488299789228124566e-02, 1.331009357459696230e-01, 1.354598050627616734e-01, 2.518921132238760019e-01, 5.220076829373889726e-01, -2.034443132146148900e-02, -2.884468407822680588e-02, 6.104398328894329318e-01, 7.251366300689590094e-01, 4.397596280465625868e-02, -1.273805545477429690e-01, 2.733299371561079827e-01, -7.076260241304688919e-03, 3.166436815604460608e-02, -1.688090336023470861e-01, 5.890462309628614612e-01, 7.148825708126029799e-01, -2.295568230547493926e-01, 7.820547227017446423e-02, 8.499289710797347519e-01, 3.531770869656303824e-01, -2.011172262984828318e-01
-6.475750686724708605e-02, -7.570159222098543682e-04, 9.688238604308997692e-02, 2.517522879810358827e-01, 4.428120120868842546e-01, 2.614493628951071735e-01, 3.359141324241642912e-01, 1.821850614545998670e-02, 1.598079561202463694e-01, 1.757354363189141122e-01, 4.184032258020617956e-01, -1.770497888235986932e-03, -6.911480462270523928e-01, -6.514222976439814072e-01, 3.324585199990646306e-02, -6.981272169696260688e-03, -8.619368189757609100e-01, -3.501098660245456351e-01, 7.757686004961398263e-01, -1.650058057440059733e-01, -9.430724971704668169e-01, 2.585346061057715028e-01, 6.800691848437321330e-01, -6.706637453796682191e-01
... 99 more rows
